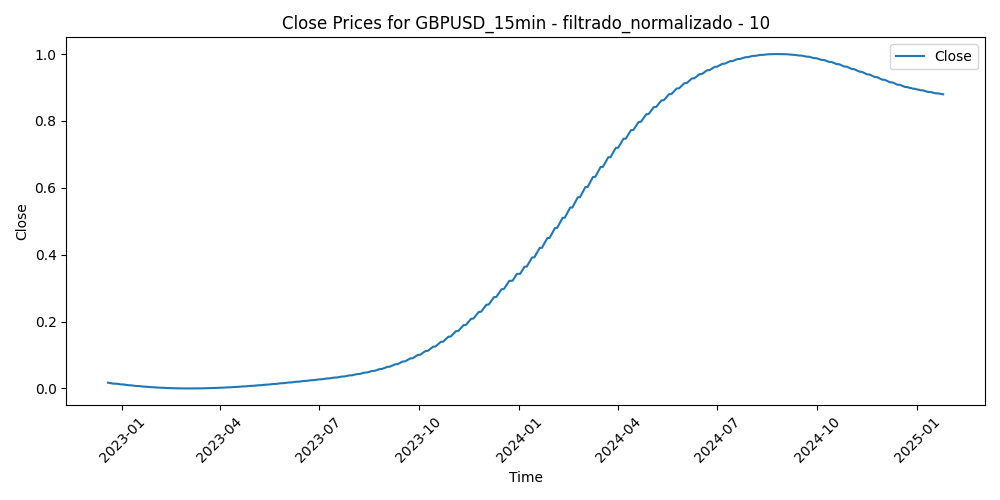

Data behind this chart, as committed beside it:
Time, Close, Volume, diferencia_media_10
2022-12-19 02:45:00, 0.01734, 0.1455, 0.4005
2022-12-19 03:00:00, 0.01733, 0.1455, 0.3979
2022-12-19 03:15:00, 0.01732, 0.1573, 0.4235
2022-12-19 03:30:00, 0.01732, 0.1618, 0.3795
2022-12-19 03:45:00, 0.01731, 0.1233, 0.3674
2022-12-19 04:00:00, 0.0173, 0.1708, 0.4089
2022-12-19 04:15:00, 0.0173, 0.1362, 0.4043
2022-12-19 04:30:00, 0.01729, 0.1055, 0.457
2022-12-19 04:45:00, 0.01728, 0.1019, 0.475
2022-12-19 05:00:00, 0.01728, 0.1269, 0.4422
2022-12-19 05:15:00, 0.01727, 0.09226, 0.4642
2022-12-19 05:30:00, 0.01726, 0.08871, 0.4944
2022-12-19 05:45:00, 0.01726, 0.09531, 0.4922
2022-12-19 06:00:00, 0.01725, 0.1154, 0.4929
2022-12-19 06:15:00, 0.01724, 0.08469, 0.4887
2022-12-19 06:30:00, 0.01724, 0.09596, 0.4734
2022-12-19 06:45:00, 0.01723, 0.09322, 0.465
2022-12-19 07:00:00, 0.01722, 0.1364, 0.4984
2022-12-19 07:15:00, 0.01722, 0.09612, 0.5067
2022-12-19 07:30:00, 0.01721, 0.1159, 0.4852
2022-12-19 07:45:00, 0.0172, 0.1301, 0.4962
2022-12-19 08:00:00, 0.0172, 0.143, 0.4815
2022-12-19 08:15:00, 0.01719, 0.1515, 0.4606
2022-12-19 08:30:00, 0.01718, 0.1338, 0.4175
2022-12-19 08:45:00, 0.01718, 0.1673, 0.4235
2022-12-19 09:00:00, 0.01717, 0.2125, 0.4179
2022-12-19 09:15:00, 0.01716, 0.132, 0.4353
2022-12-19 09:30:00, 0.01716, 0.1439, 0.4606
2022-12-19 09:45:00, 0.01715, 0.1736, 0.4171
2022-12-19 10:00:00, 0.01714, 0.236, 0.3737
2022-12-19 10:15:00, 0.01714, 0.2071, 0.3759
2022-12-19 10:30:00, 0.01713, 0.1731, 0.4464
2022-12-19 10:45:00, 0.01712, 0.1845, 0.3861
2022-12-19 11:00:00, 0.01712, 0.2183, 0.3222
2022-12-19 11:15:00, 0.01711, 0.2595, 0.2971
2022-12-19 11:30:00, 0.0171, 0.2117, 0.3636
2022-12-19 11:45:00, 0.0171, 0.2639, 0.4408
2022-12-19 12:00:00, 0.01709, 0.1955, 0.4502
2022-12-19 12:15:00, 0.01708, 0.2434, 0.4774
2022-12-19 12:30:00, 0.01708, 0.2293, 0.4711
2022-12-19 12:45:00, 0.01707, 0.1972, 0.4975
2022-12-19 13:00:00, 0.01706, 0.2167, 0.5815
2022-12-19 13:15:00, 0.01706, 0.1634, 0.5672
2022-12-19 13:30:00, 0.01705, 0.1794, 0.5415
2022-12-19 13:45:00, 0.01704, 0.2328, 0.5418
2022-12-19 14:00:00, 0.01704, 0.185, 0.536
2022-12-19 14:15:00, 0.01703, 0.1811, 0.5495
2022-12-19 14:30:00, 0.01702, 0.1765, 0.5712
2022-12-19 14:45:00, 0.01702, 0.1826, 0.5048
2022-12-19 15:00:00, 0.01701, 0.2164, 0.5428
2022-12-19 15:15:00, 0.017, 0.2088, 0.5439
2022-12-19 15:30:00, 0.017, 0.2182, 0.508
2022-12-19 15:45:00, 0.01699, 0.2103, 0.4987
2022-12-19 16:00:00, 0.01698, 0.2022, 0.4682
2022-12-19 16:15:00, 0.01698, 0.1839, 0.4005
2022-12-19 16:30:00, 0.01697, 0.2587, 0.4019
2022-12-19 16:45:00, 0.01696, 0.2351, 0.4516
2022-12-19 17:00:00, 0.01696, 0.2346, 0.4212
2022-12-19 17:15:00, 0.01695, 0.2003, 0.4352
2022-12-19 17:30:00, 0.01694, 0.2309, 0.5445
... 52,215 more rows
